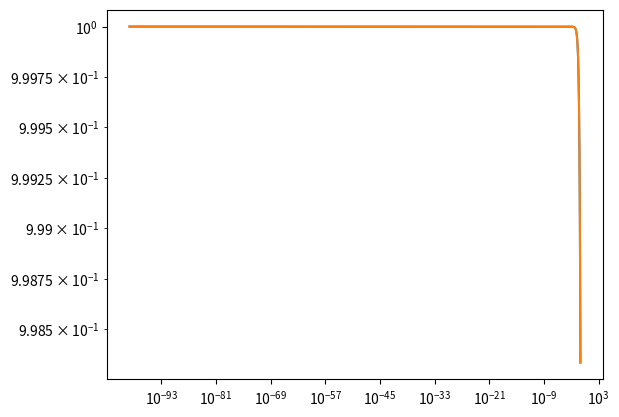
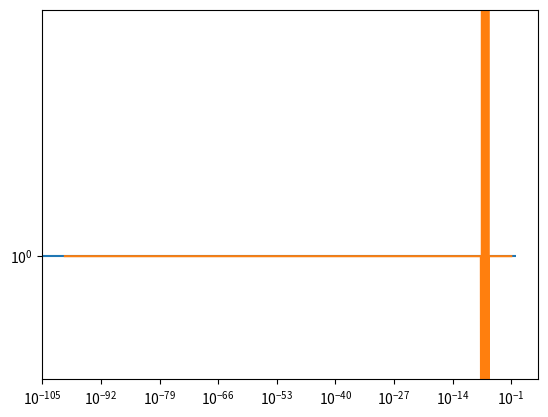
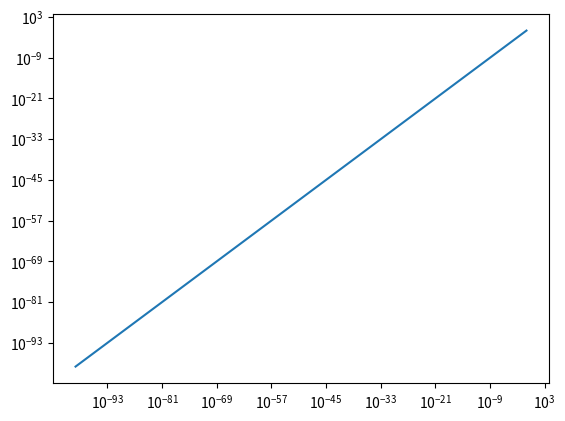

Write the Python code that produced these figures, in order.
import numpy as np
import matplotlib.pyplot as plt

xs = np.linspace(-100, -1, 10000)
xs = 10**xs

ys_np = np.sin(xs) / xs

def sinc(x):
    x = np.array(x)
    r = np.zeros(x.shape)
    mask_small = np.abs(x) < 1e-6
    r[mask_small] = 1 - x[mask_small]**2 / 6
    r[~mask_small] = np.sin(xs[~mask_small]) / xs[~mask_small]
    return r

ys_c = sinc(xs)

plt.plot(xs, ys_np)
plt.plot(xs, ys_c)

plt.xscale("log")
plt.yscale("log")

plt.hlines(1, -1, 1, color="C0")
plt.plot(xs, ys_c / ys_np, color="C1")

plt.xscale("log")
plt.yscale("log")

ys_sin = np.sin(xs)

plt.plot(xs, ys_sin)

plt.xscale("log")
plt.yscale("log")
